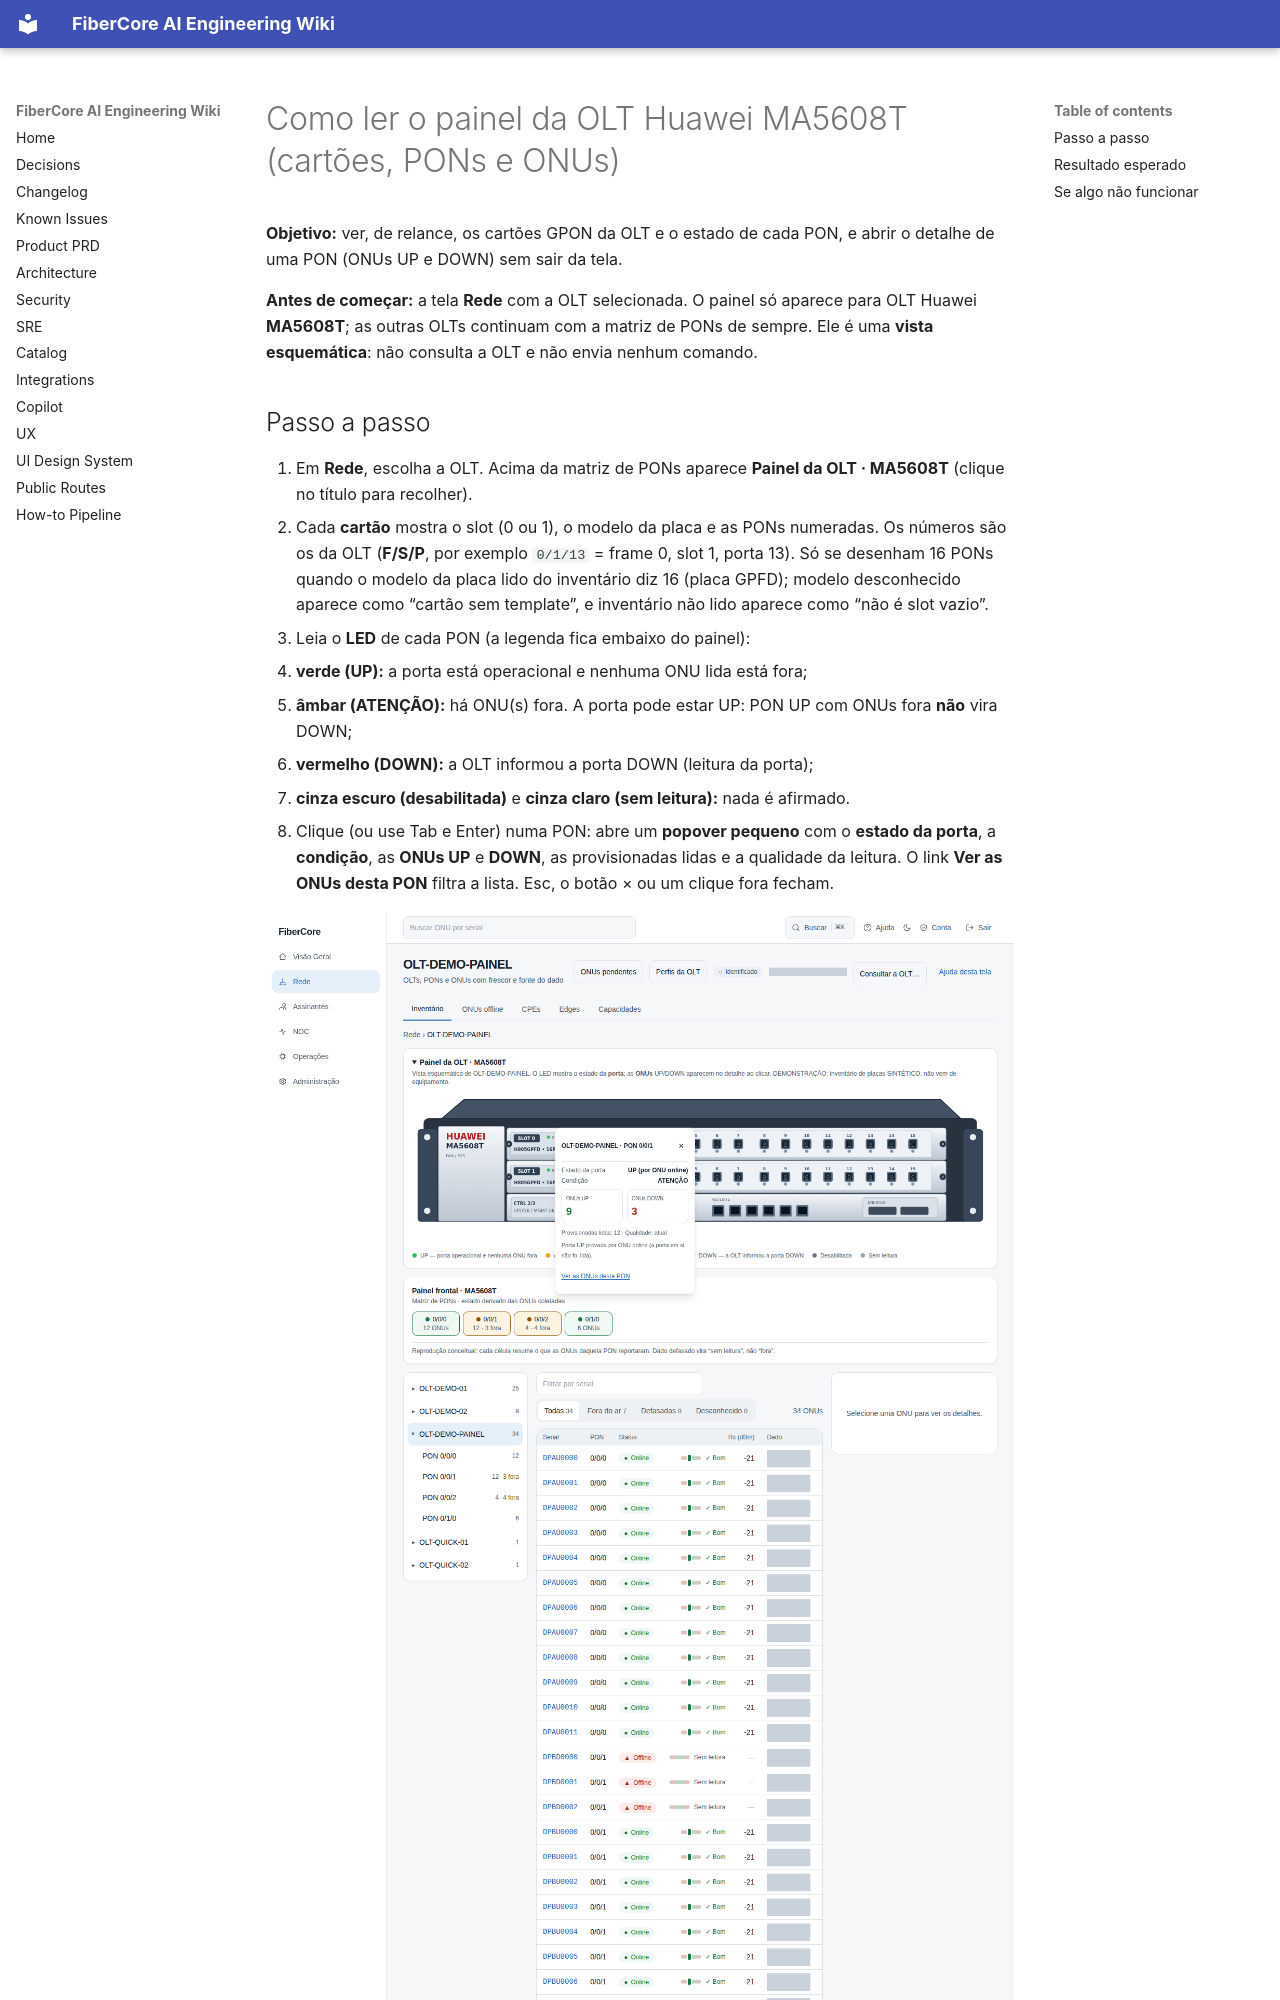

repository: keslleykledston/44-fibercore_ai · page: help/how-to/rede/painel-da-olt/index.html · generator: mkdocs

---
title: "Como ler o painel da OLT Huawei MA5608T (cartões, PONs e ONUs)"
slug: "rede/painel-da-olt"
role: [isp_admin, engineer, noc_n2, noc_n1]
status: published
product_version: "0.1.0"
last_verified: "2026-11-02"
help_owner: "Plataforma FiberCore"
ui_route: "/rede"
---

# Como ler o painel da OLT Huawei MA5608T (cartões, PONs e ONUs)

**Objetivo:** ver, de relance, os cartões GPON da OLT e o estado de cada PON, e abrir o detalhe de uma PON (ONUs UP e DOWN) sem sair da tela.

**Antes de começar:** a tela **Rede** com a OLT selecionada. O painel só aparece para OLT Huawei **MA5608T**; as outras OLTs continuam com a matriz de PONs de sempre. Ele é uma **vista esquemática**: não consulta a OLT e não envia nenhum comando.
